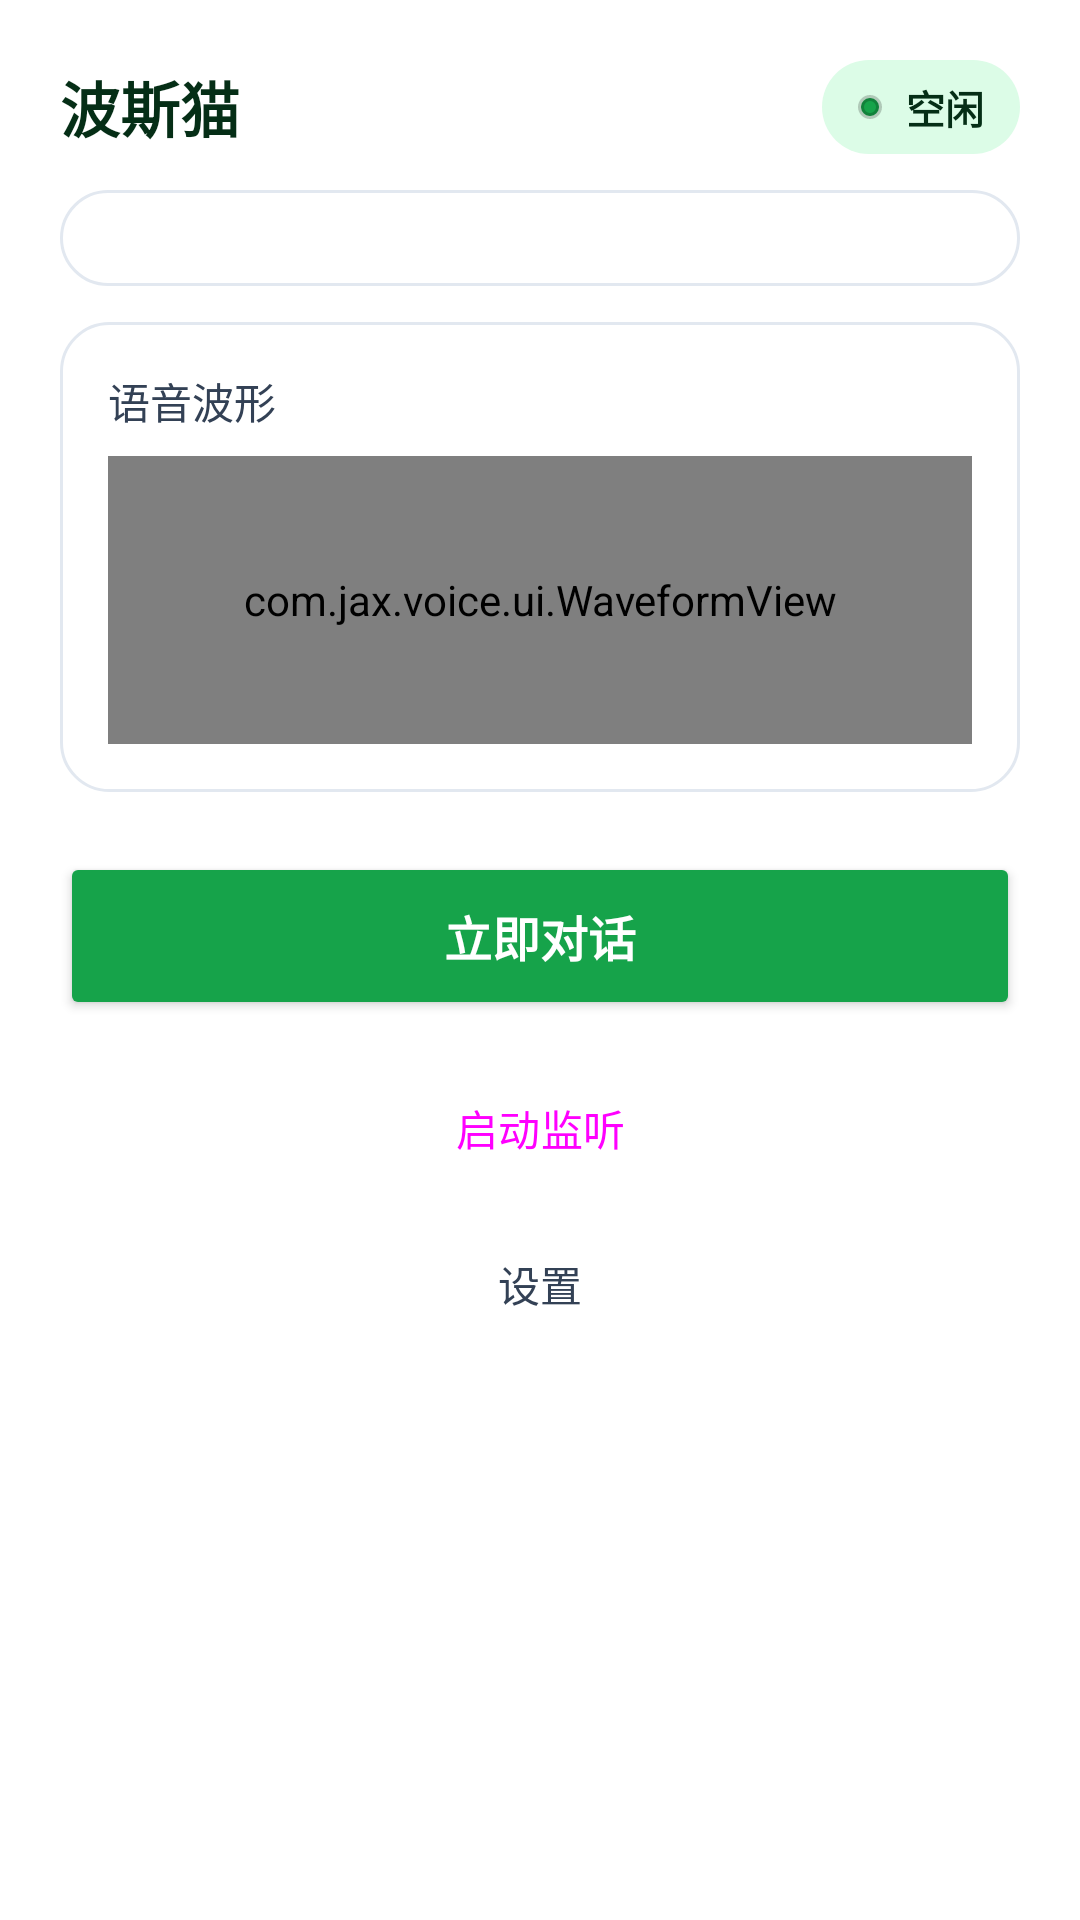

The Android layout XML behind this screen, and the referenced resources:
<!-- AndroidManifest.xml: application theme Theme.JaxVoice -->
<!-- res/layout/activity_main.xml -->
<?xml version="1.0" encoding="utf-8"?>
<ScrollView xmlns:android="http://schemas.android.com/apk/res/android"
    xmlns:app="http://schemas.android.com/apk/res-auto"
    android:layout_width="match_parent"
    android:layout_height="match_parent"
    android:background="@color/jax_bg"
    android:fillViewport="true">

    <LinearLayout
        android:layout_width="match_parent"
        android:layout_height="wrap_content"
        android:orientation="vertical"
        android:padding="20dp">

        
        <LinearLayout
            android:layout_width="match_parent"
            android:layout_height="wrap_content"
            android:gravity="center_vertical"
            android:orientation="horizontal">

            <TextView
                android:layout_width="0dp"
                android:layout_height="wrap_content"
                android:layout_weight="1"
                android:text="@string/app_name"
                android:textColor="@color/jax_fg"
                android:textSize="20sp"
                android:textStyle="bold" />

            <LinearLayout
                android:layout_width="wrap_content"
                android:layout_height="wrap_content"
                android:background="@drawable/bg_badge"
                android:gravity="center_vertical"
                android:orientation="horizontal"
                android:paddingHorizontal="12dp"
                android:paddingVertical="6dp">

                <View
                    android:id="@+id/dotPhase"
                    android:layout_width="8dp"
                    android:layout_height="8dp"
                    android:background="@drawable/bg_overlay_ball" />

                <TextView
                    android:id="@+id/tvPhase"
                    android:layout_width="wrap_content"
                    android:layout_height="wrap_content"
                    android:layout_marginStart="8dp"
                    android:text="@string/phase_idle"
                    android:textColor="@color/jax_fg"
                    android:textSize="13sp"
                    android:textStyle="bold" />
            </LinearLayout>
        </LinearLayout>

        <TextView
            android:id="@+id/tvServiceState"
            android:layout_width="wrap_content"
            android:layout_height="wrap_content"
            android:layout_marginTop="4dp"
            android:text="@string/service_stopped"
            android:textColor="@color/jax_muted"
            android:textSize="12sp"
            android:visibility="gone" />

        
        <LinearLayout
            android:layout_width="match_parent"
            android:layout_height="wrap_content"
            android:layout_marginTop="12dp"
            android:background="@drawable/bg_card"
            android:orientation="vertical"
            android:padding="16dp">

            <LinearLayout
                android:layout_width="match_parent"
                android:layout_height="wrap_content"
                android:orientation="horizontal"
                android:visibility="gone">

                <TextView
                    android:layout_width="0dp"
                    android:layout_height="wrap_content"
                    android:layout_weight="1"
                    android:text="@string/status_connection"
                    android:textColor="@color/jax_muted"
                    android:textSize="14sp" />

                <TextView
                    android:id="@+id/tvConnection"
                    android:layout_width="wrap_content"
                    android:layout_height="wrap_content"
                    android:text="@string/conn_disconnected"
                    android:textColor="@color/jax_fg2"
                    android:textSize="14sp" />
            </LinearLayout>

            <LinearLayout
                android:layout_width="match_parent"
                android:layout_height="wrap_content"
                android:layout_marginTop="8dp"
                android:orientation="horizontal"
                android:visibility="gone">

                <TextView
                    android:layout_width="0dp"
                    android:layout_height="wrap_content"
                    android:layout_weight="1"
                    android:text="@string/status_wake_count"
                    android:textColor="@color/jax_muted"
                    android:textSize="14sp" />

                <TextView
                    android:id="@+id/tvWakeCount"
                    android:layout_width="wrap_content"
                    android:layout_height="wrap_content"
                    android:text="0"
                    android:textColor="@color/jax_fg2"
                    android:textSize="14sp" />
            </LinearLayout>

            <LinearLayout
                android:layout_width="match_parent"
                android:layout_height="wrap_content"
                android:layout_marginTop="8dp"
                android:orientation="horizontal"
                android:visibility="gone">

                <TextView
                    android:layout_width="0dp"
                    android:layout_height="wrap_content"
                    android:layout_weight="1"
                    android:text="@string/status_server"
                    android:textColor="@color/jax_muted"
                    android:textSize="14sp" />

                <TextView
                    android:id="@+id/tvServer"
                    android:layout_width="0dp"
                    android:layout_height="wrap_content"
                    android:layout_weight="1.4"
                    android:ellipsize="middle"
                    android:maxLines="1"
                    android:textColor="@color/jax_fg2"
                    android:textSize="12sp" />
            </LinearLayout>

            
            <TextView
                android:id="@+id/tvLastError"
                android:layout_width="match_parent"
                android:layout_height="wrap_content"
                android:layout_marginTop="6dp"
                android:maxLines="2"
                android:textColor="@color/jax_color_error"
                android:textSize="12sp"
                android:visibility="gone" />
        </LinearLayout>

        
        <LinearLayout
            android:layout_width="match_parent"
            android:layout_height="wrap_content"
            android:layout_marginTop="12dp"
            android:background="@drawable/bg_card"
            android:orientation="vertical"
            android:padding="16dp">

            <TextView
                android:layout_width="wrap_content"
                android:layout_height="wrap_content"
                android:text="@string/waveform_hint"
                android:textColor="@color/jax_fg2"
                android:textSize="14sp" />

            <com.jax.voice.ui.WaveformView
                android:id="@+id/waveform"
                android:layout_width="match_parent"
                android:layout_height="96dp"
                android:layout_marginTop="8dp"
                android:background="@drawable/bg_waveform" />
        </LinearLayout>

        
        <Button
            android:id="@+id/btnTalk"
            android:layout_width="match_parent"
            android:layout_height="56dp"
            android:layout_marginTop="20dp"
            android:text="@string/btn_talk"
            android:textColor="@color/jax_color_on_accent"
            android:textSize="16sp"
            android:textStyle="bold"
            app:backgroundTint="@color/jax_color_accent"
            app:cornerRadius="@dimen/jax_radius_xl" />

        <Button
            android:id="@+id/btnToggleListen"
            android:layout_width="match_parent"
            android:layout_height="@dimen/jax_touch_target_min"
            android:layout_marginTop="12dp"
            android:text="@string/btn_start_listen"
            style="@style/Widget.Material3.Button.OutlinedButton" />

        <Button
            android:id="@+id/btnSettings"
            android:layout_width="match_parent"
            android:layout_height="@dimen/jax_touch_target_min"
            android:layout_marginTop="4dp"
            android:text="@string/btn_settings"
            android:textColor="@color/jax_fg2"
            style="@style/Widget.Material3.Button.TextButton" />

        
        <Button
            android:id="@+id/btnOverlay"
            android:layout_width="match_parent"
            android:layout_height="wrap_content"
            android:layout_marginTop="8dp"
            android:text="@string/btn_overlay_guide"
            android:visibility="gone"
            style="@style/Widget.Material3.Button.OutlinedButton" />

        <Button
            android:id="@+id/btnBattery"
            android:layout_width="match_parent"
            android:layout_height="wrap_content"
            android:layout_marginTop="8dp"
            android:text="@string/btn_battery_guide"
            android:visibility="gone"
            style="@style/Widget.Material3.Button.OutlinedButton" />
    </LinearLayout>
</ScrollView>
<!-- resources referenced by this layout -->
<resources>
  <color name="jax_bg">#FFFFFF</color>
  <color name="jax_color_accent">#16A34A</color>
  <color name="jax_color_error">#DC2626</color>
  <color name="jax_color_on_accent">#FFFFFF</color>
  <color name="jax_fg">#052E16</color>
  <color name="jax_fg2">#334155</color>
  <color name="jax_muted">#64748B</color>
  <dimen name="jax_radius_xl">16dp</dimen>
  <dimen name="jax_touch_target_min">48dp</dimen>
  <!-- drawable bg_badge (drawable) -->
  <?xml version="1.0" encoding="utf-8"?>
  <shape xmlns:android="http://schemas.android.com/apk/res/android"
      android:shape="rectangle">
      <solid android:color="@color/jax_color_accent_soft" />
      <corners android:radius="999dp" />
  </shape>
  <!-- drawable bg_card (drawable) -->
  <?xml version="1.0" encoding="utf-8"?>
  <shape xmlns:android="http://schemas.android.com/apk/res/android"
      android:shape="rectangle">
      <solid android:color="@color/jax_color_surface" />
      <corners android:radius="@dimen/jax_radius_xl" />
      <stroke
          android:width="1dp"
          android:color="@color/jax_color_border" />
  </shape>
  <!-- drawable bg_overlay_ball (drawable) -->
  <?xml version="1.0" encoding="utf-8"?>
  <shape xmlns:android="http://schemas.android.com/apk/res/android"
      android:shape="oval">
      <solid android:color="@color/state_monitoring" />
      <stroke
          android:width="2dp"
          android:color="@color/jax_color_overlay_stroke" />
  </shape>
  <!-- drawable bg_waveform (drawable) -->
  <?xml version="1.0" encoding="utf-8"?>
  <shape xmlns:android="http://schemas.android.com/apk/res/android"
      android:shape="rectangle">
      <solid android:color="@color/jax_color_accent_soft" />
      <corners android:radius="@dimen/jax_radius_md" />
  </shape>
  <string name="app_name">波斯猫</string>
  <string name="btn_battery_guide">电池白名单（防杀）</string>
  <string name="btn_overlay_guide">开启悬浮窗</string>
  <string name="btn_settings">设置</string>
  <string name="btn_start_listen">启动监听</string>
  <string name="btn_talk">立即对话</string>
  <string name="conn_disconnected">未连接</string>
  <string name="phase_idle">空闲</string>
  <string name="service_stopped">监听服务已停止</string>
  <string name="status_connection">PC 网关</string>
  <string name="status_server">会话服务器</string>
  <string name="status_wake_count">唤醒次数</string>
  <string name="waveform_hint">语音波形</string>
  <style name="Theme.JaxVoice" parent="Theme.Material3.Light.NoActionBar">
          <item name="colorPrimary">@color/jax_color_accent</item>
          <item name="colorOnPrimary">@color/jax_color_on_accent</item>
          <item name="colorSurface">@color/jax_color_surface</item>
          <item name="colorOnSurface">@color/jax_color_on_surface</item>
          <item name="colorSurfaceVariant">@color/jax_color_surface_raised</item>
          <item name="colorOnSurfaceVariant">@color/jax_color_on_surface_muted</item>
          <item name="colorOutline">@color/jax_color_border</item>
          <item name="colorError">@color/jax_color_error</item>
          <item name="android:colorBackground">@color/jax_color_bg</item>
          <item name="android:statusBarColor">@color/jax_color_bg</item>
          <item name="android:navigationBarColor">@color/jax_color_bg</item>
          <item name="android:windowLightStatusBar">true</item>
          <item name="android:windowBackground">@color/jax_color_bg</item>
      </style>
  <color name="jax_color_accent_soft">#DCFCE7</color>
  <color name="jax_color_surface">#FFFFFF</color>
  <color name="jax_color_border">#E2E8F0</color>
  <color name="state_monitoring">#16A34A</color>
  <color name="jax_color_overlay_stroke">#33000000</color>
  <dimen name="jax_radius_md">8dp</dimen>
  <color name="jax_color_on_surface">#052E16</color>
  <color name="jax_color_surface_raised">#F0FDF4</color>
  <color name="jax_color_on_surface_muted">#64748B</color>
  <color name="jax_color_bg">#FFFFFF</color>
</resources>
